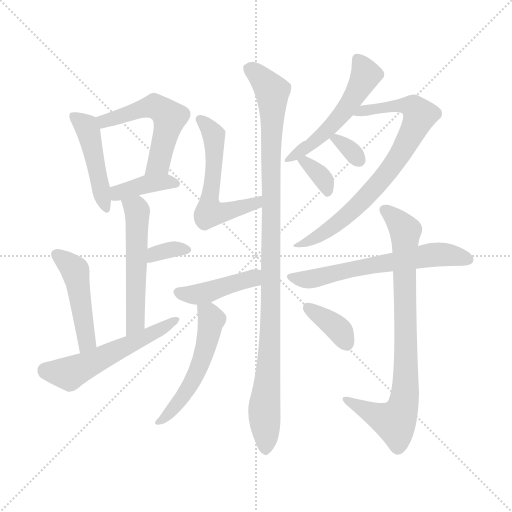
t = 0.00 s
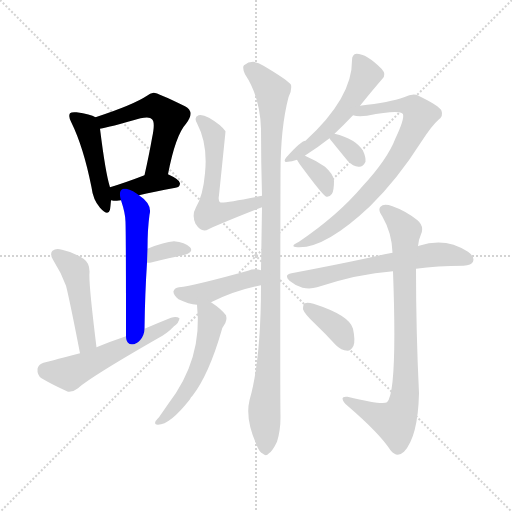
t = 2.45 s
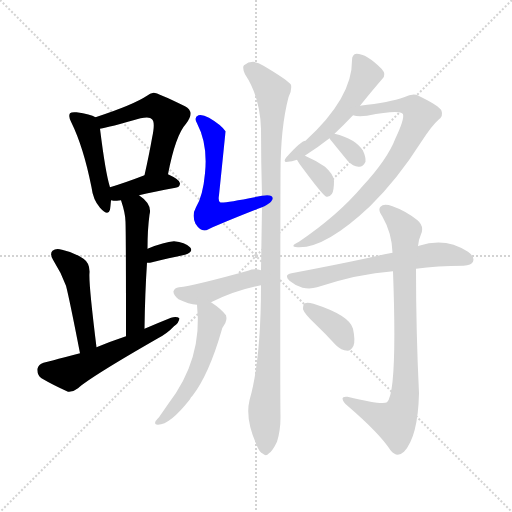
t = 4.90 s
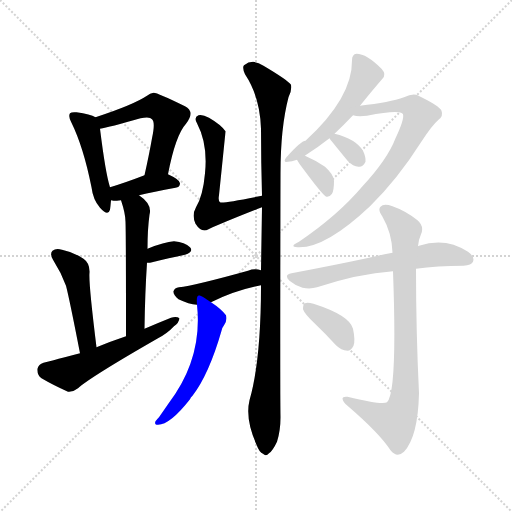
t = 7.34 s
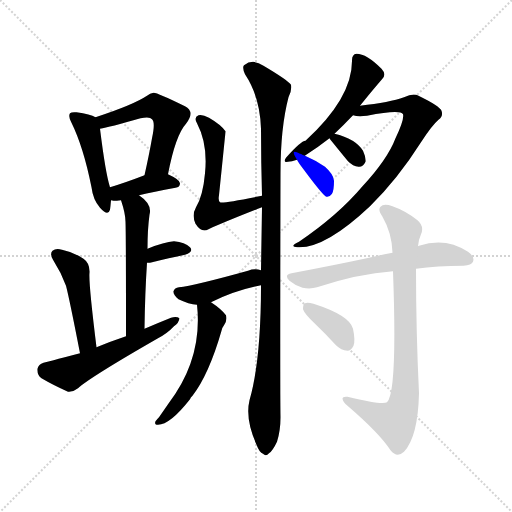
t = 9.79 s
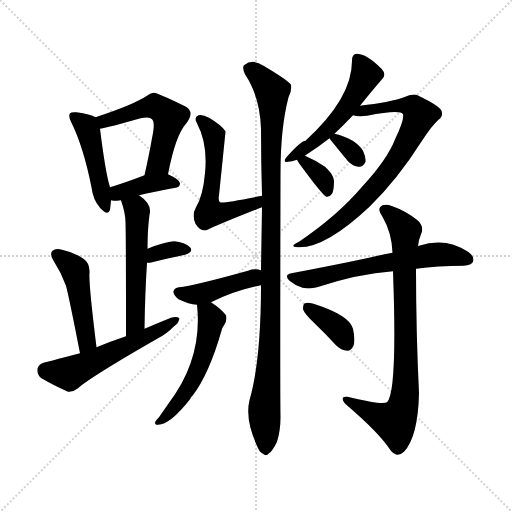
t = 12.24 s

The animated SVG that drew these frames (rendered in a browser with its animation timeline set to each time). Animation: 18 CSS @keyframes rules; one cycle of 12.24 s.

<svg version="1.1" viewBox="0 0 1024 1024" xmlns="http://www.w3.org/2000/svg">
  <g stroke="lightgray" stroke-dasharray="1,1" stroke-width="1" transform="scale(4, 4)">
    <line x1="0" y1="0" x2="256" y2="256"></line>
    <line x1="256" y1="0" x2="0" y2="256"></line>
    <line x1="128" y1="0" x2="128" y2="256"></line>
    <line x1="0" y1="128" x2="256" y2="128"></line>
  </g>
<g transform="scale(1, -1) translate(0, -900)">
   <style type="text/css">
    @keyframes keyframes0 {
      from {
       stroke: blue;
       stroke-dashoffset: 456;
       stroke-width: 128;
       }
       60% {
       animation-timing-function: step-end;
       stroke: blue;
       stroke-dashoffset: 0;
       stroke-width: 128;
       }
       to {
       stroke: black;
       stroke-width: 1024;
       }
       }
       #make-me-a-hanzi-animation-0 {
         animation: keyframes0 0.621094s both;
         animation-delay: 0.000000s;
         animation-timing-function: linear;
       }
    @keyframes keyframes1 {
      from {
       stroke: blue;
       stroke-dashoffset: 529;
       stroke-width: 128;
       }
       63% {
       animation-timing-function: step-end;
       stroke: blue;
       stroke-dashoffset: 0;
       stroke-width: 128;
       }
       to {
       stroke: black;
       stroke-width: 1024;
       }
       }
       #make-me-a-hanzi-animation-1 {
         animation: keyframes1 0.680501s both;
         animation-delay: 0.621094s;
         animation-timing-function: linear;
       }
    @keyframes keyframes2 {
      from {
       stroke: blue;
       stroke-dashoffset: 386;
       stroke-width: 128;
       }
       56% {
       animation-timing-function: step-end;
       stroke: blue;
       stroke-dashoffset: 0;
       stroke-width: 128;
       }
       to {
       stroke: black;
       stroke-width: 1024;
       }
       }
       #make-me-a-hanzi-animation-2 {
         animation: keyframes2 0.564128s both;
         animation-delay: 1.301595s;
         animation-timing-function: linear;
       }
    @keyframes keyframes3 {
      from {
       stroke: blue;
       stroke-dashoffset: 529;
       stroke-width: 128;
       }
       63% {
       animation-timing-function: step-end;
       stroke: blue;
       stroke-dashoffset: 0;
       stroke-width: 128;
       }
       to {
       stroke: black;
       stroke-width: 1024;
       }
       }
       #make-me-a-hanzi-animation-3 {
         animation: keyframes3 0.680501s both;
         animation-delay: 1.865723s;
         animation-timing-function: linear;
       }
    @keyframes keyframes4 {
      from {
       stroke: blue;
       stroke-dashoffset: 336;
       stroke-width: 128;
       }
       52% {
       animation-timing-function: step-end;
       stroke: blue;
       stroke-dashoffset: 0;
       stroke-width: 128;
       }
       to {
       stroke: black;
       stroke-width: 1024;
       }
       }
       #make-me-a-hanzi-animation-4 {
         animation: keyframes4 0.523438s both;
         animation-delay: 2.546224s;
         animation-timing-function: linear;
       }
    @keyframes keyframes5 {
      from {
       stroke: blue;
       stroke-dashoffset: 465;
       stroke-width: 128;
       }
       60% {
       animation-timing-function: step-end;
       stroke: blue;
       stroke-dashoffset: 0;
       stroke-width: 128;
       }
       to {
       stroke: black;
       stroke-width: 1024;
       }
       }
       #make-me-a-hanzi-animation-5 {
         animation: keyframes5 0.628418s both;
         animation-delay: 3.069661s;
         animation-timing-function: linear;
       }
    @keyframes keyframes6 {
      from {
       stroke: blue;
       stroke-dashoffset: 545;
       stroke-width: 128;
       }
       64% {
       animation-timing-function: step-end;
       stroke: blue;
       stroke-dashoffset: 0;
       stroke-width: 128;
       }
       to {
       stroke: black;
       stroke-width: 1024;
       }
       }
       #make-me-a-hanzi-animation-6 {
         animation: keyframes6 0.693522s both;
         animation-delay: 3.698079s;
         animation-timing-function: linear;
       }
    @keyframes keyframes7 {
      from {
       stroke: blue;
       stroke-dashoffset: 556;
       stroke-width: 128;
       }
       64% {
       animation-timing-function: step-end;
       stroke: blue;
       stroke-dashoffset: 0;
       stroke-width: 128;
       }
       to {
       stroke: black;
       stroke-width: 1024;
       }
       }
       #make-me-a-hanzi-animation-7 {
         animation: keyframes7 0.702474s both;
         animation-delay: 4.391602s;
         animation-timing-function: linear;
       }
    @keyframes keyframes8 {
      from {
       stroke: blue;
       stroke-dashoffset: 1033;
       stroke-width: 128;
       }
       77% {
       animation-timing-function: step-end;
       stroke: blue;
       stroke-dashoffset: 0;
       stroke-width: 128;
       }
       to {
       stroke: black;
       stroke-width: 1024;
       }
       }
       #make-me-a-hanzi-animation-8 {
         animation: keyframes8 1.090658s both;
         animation-delay: 5.094076s;
         animation-timing-function: linear;
       }
    @keyframes keyframes9 {
      from {
       stroke: blue;
       stroke-dashoffset: 423;
       stroke-width: 128;
       }
       58% {
       animation-timing-function: step-end;
       stroke: blue;
       stroke-dashoffset: 0;
       stroke-width: 128;
       }
       to {
       stroke: black;
       stroke-width: 1024;
       }
       }
       #make-me-a-hanzi-animation-9 {
         animation: keyframes9 0.594238s both;
         animation-delay: 6.184733s;
         animation-timing-function: linear;
       }
    @keyframes keyframes10 {
      from {
       stroke: blue;
       stroke-dashoffset: 520;
       stroke-width: 128;
       }
       63% {
       animation-timing-function: step-end;
       stroke: blue;
       stroke-dashoffset: 0;
       stroke-width: 128;
       }
       to {
       stroke: black;
       stroke-width: 1024;
       }
       }
       #make-me-a-hanzi-animation-10 {
         animation: keyframes10 0.673177s both;
         animation-delay: 6.778971s;
         animation-timing-function: linear;
       }
    @keyframes keyframes11 {
      from {
       stroke: blue;
       stroke-dashoffset: 520;
       stroke-width: 128;
       }
       63% {
       animation-timing-function: step-end;
       stroke: blue;
       stroke-dashoffset: 0;
       stroke-width: 128;
       }
       to {
       stroke: black;
       stroke-width: 1024;
       }
       }
       #make-me-a-hanzi-animation-11 {
         animation: keyframes11 0.673177s both;
         animation-delay: 7.452148s;
         animation-timing-function: linear;
       }
    @keyframes keyframes12 {
      from {
       stroke: blue;
       stroke-dashoffset: 759;
       stroke-width: 128;
       }
       71% {
       animation-timing-function: step-end;
       stroke: blue;
       stroke-dashoffset: 0;
       stroke-width: 128;
       }
       to {
       stroke: black;
       stroke-width: 1024;
       }
       }
       #make-me-a-hanzi-animation-12 {
         animation: keyframes12 0.867676s both;
         animation-delay: 8.125326s;
         animation-timing-function: linear;
       }
    @keyframes keyframes13 {
      from {
       stroke: blue;
       stroke-dashoffset: 325;
       stroke-width: 128;
       }
       51% {
       animation-timing-function: step-end;
       stroke: blue;
       stroke-dashoffset: 0;
       stroke-width: 128;
       }
       to {
       stroke: black;
       stroke-width: 1024;
       }
       }
       #make-me-a-hanzi-animation-13 {
         animation: keyframes13 0.514486s both;
         animation-delay: 8.993001s;
         animation-timing-function: linear;
       }
    @keyframes keyframes14 {
      from {
       stroke: blue;
       stroke-dashoffset: 345;
       stroke-width: 128;
       }
       53% {
       animation-timing-function: step-end;
       stroke: blue;
       stroke-dashoffset: 0;
       stroke-width: 128;
       }
       to {
       stroke: black;
       stroke-width: 1024;
       }
       }
       #make-me-a-hanzi-animation-14 {
         animation: keyframes14 0.530762s both;
         animation-delay: 9.507487s;
         animation-timing-function: linear;
       }
    @keyframes keyframes15 {
      from {
       stroke: blue;
       stroke-dashoffset: 607;
       stroke-width: 128;
       }
       66% {
       animation-timing-function: step-end;
       stroke: blue;
       stroke-dashoffset: 0;
       stroke-width: 128;
       }
       to {
       stroke: black;
       stroke-width: 1024;
       }
       }
       #make-me-a-hanzi-animation-15 {
         animation: keyframes15 0.743978s both;
         animation-delay: 10.038249s;
         animation-timing-function: linear;
       }
    @keyframes keyframes16 {
      from {
       stroke: blue;
       stroke-dashoffset: 809;
       stroke-width: 128;
       }
       72% {
       animation-timing-function: step-end;
       stroke: blue;
       stroke-dashoffset: 0;
       stroke-width: 128;
       }
       to {
       stroke: black;
       stroke-width: 1024;
       }
       }
       #make-me-a-hanzi-animation-16 {
         animation: keyframes16 0.908366s both;
         animation-delay: 10.782227s;
         animation-timing-function: linear;
       }
    @keyframes keyframes17 {
      from {
       stroke: blue;
       stroke-dashoffset: 364;
       stroke-width: 128;
       }
       54% {
       animation-timing-function: step-end;
       stroke: blue;
       stroke-dashoffset: 0;
       stroke-width: 128;
       }
       to {
       stroke: black;
       stroke-width: 1024;
       }
       }
       #make-me-a-hanzi-animation-17 {
         animation: keyframes17 0.546224s both;
         animation-delay: 11.690592s;
         animation-timing-function: linear;
       }
</style>
<path d="M 191.0 665.5 Q 181.0 671.5 153.0 675.5 Q 143.0 676.5 140.0 673.5 Q 136.0 667.5 143.0 654.5 Q 167.0 605.5 183.0 525.5 Q 186.0 500.5 200.0 484.5 Q 216.0 466.5 220.0 480.5 Q 221.0 487.5 222.0 499.5 L 220.0 525.5 Q 211.0 553.5 200.0 642.5 C 198.0 662.5 198.0 662.5 191.0 665.5 Z" fill="lightgray"></path> 
<path d="M 336.0 551.5 Q 351.0 629.5 372.0 652.5 Q 391.0 676.5 370.0 687.5 Q 313.0 715.5 307.0 714.5 Q 300.0 713.5 294.0 708.5 Q 267.0 690.5 191.0 665.5 C 163.0 656.5 171.0 636.5 200.0 642.5 Q 218.0 645.5 281.0 663.5 Q 300.0 667.5 304.0 661.5 Q 311.0 655.5 304.0 623.5 Q 298.0 589.5 289.0 549.5 C 282.0 520.5 330.0 522.5 336.0 551.5 Z" fill="lightgray"></path> 
<path d="M 278.0 509.5 Q 306.0 516.5 351.0 524.5 Q 360.0 525.5 360.0 533.5 Q 360.0 540.5 336.0 551.5 C 317.0 560.5 317.0 560.5 289.0 549.5 Q 250.0 534.5 220.0 525.5 C 191.0 516.5 192.0 504.5 222.0 499.5 Q 225.0 499.5 227.0 498.5 Q 233.0 498.5 242.0 499.5 L 278.0 509.5 Z" fill="lightgray"></path> 
<path d="M 289.0 242.5 Q 290.0 314.5 294.0 374.5 L 295.0 402.5 Q 295.0 441.5 299.0 470.5 Q 305.0 491.5 278.0 509.5 C 254.0 527.5 233.0 528.5 242.0 499.5 Q 251.0 472.5 251.0 456.5 Q 252.0 432.5 252.0 227.5 C 252.0 197.5 289.0 212.5 289.0 242.5 Z" fill="lightgray"></path> 
<path d="M 294.0 374.5 Q 295.0 374.5 300.0 374.5 Q 340.0 384.5 370.0 390.5 Q 388.0 396.5 380.0 405.5 Q 370.0 415.5 348.0 417.5 Q 329.0 416.5 295.0 402.5 C 267.0 391.5 264.0 374.5 294.0 374.5 Z" fill="lightgray"></path> 
<path d="M 193.0 205.5 Q 177.0 334.5 179.0 354.5 Q 180.0 373.5 167.0 382.5 Q 148.0 395.5 124.0 400.5 Q 112.0 404.5 105.0 398.5 Q 99.0 392.5 106.0 380.5 Q 122.0 355.5 132.0 328.5 Q 139.0 301.5 160.0 193.5 C 166.0 164.5 197.0 175.5 193.0 205.5 Z" fill="lightgray"></path> 
<path d="M 160.0 193.5 Q 91.0 175.5 87.0 174.5 Q 77.0 171.5 75.0 162.5 Q 74.0 149.5 83.0 143.5 Q 105.0 130.5 136.0 116.5 Q 146.0 115.5 156.0 123.5 Q 180.0 145.5 316.0 223.5 Q 335.0 233.5 348.0 247.5 Q 358.0 254.5 359.0 263.5 Q 353.0 267.5 342.0 264.5 Q 317.0 254.5 289.0 242.5 L 252.0 227.5 Q 222.0 217.5 193.0 205.5 L 160.0 193.5 Z" fill="lightgray"></path> 
<path d="M 524.0 508.5 Q 445.0 492.5 440.0 495.5 Q 436.0 498.5 438.0 509.5 Q 451.0 635.5 451.0 637.5 Q 442.0 650.5 418.0 664.5 Q 405.0 671.5 397.0 669.5 Q 387.0 665.5 394.0 653.5 Q 416.0 611.5 410.0 553.5 Q 406.0 508.5 392.0 485.5 Q 383.0 469.5 391.0 452.5 Q 403.0 433.5 417.0 441.5 Q 450.0 456.5 524.0 485.5 C 552.0 496.5 553.0 514.5 524.0 508.5 Z" fill="lightgray"></path> 
<path d="M 522.0 329.5 Q 522.0 179.5 499.0 99.5 Q 490.0 62.5 513.0 10.5 Q 519.0 -5.5 526.0 -7.5 Q 532.0 -13.5 538.0 -6.5 Q 545.0 -2.5 554.0 16.5 Q 561.0 38.5 561.0 65.5 Q 560.0 113.5 561.0 553.5 Q 561.0 644.5 577.0 705.5 Q 584.0 718.5 582.0 730.5 Q 576.0 739.5 527.0 768.5 Q 506.0 783.5 488.0 769.5 Q 484.0 765.5 490.0 751.5 Q 520.0 706.5 522.0 642.5 Q 522.0 576.5 524.0 508.5 L 524.0 485.5 Q 523.0 424.5 522.0 359.5 L 522.0 329.5 Z" fill="lightgray"></path> 
<path d="M 422.0 295.5 Q 470.0 319.5 522.0 329.5 C 551.0 335.5 551.0 352.5 522.0 359.5 Q 509.0 363.5 496.0 358.5 Q 388.0 328.5 358.0 325.5 Q 349.0 324.5 347.0 317.5 Q 346.0 310.5 357.0 301.5 Q 378.0 291.5 394.0 290.5 L 422.0 295.5 Z" fill="lightgray"></path> 
<path d="M 394.0 290.5 Q 406.0 182.5 336.0 91.5 L 318.0 65.5 Q 314.0 61.5 311.0 57.5 Q 308.0 50.5 316.0 50.5 Q 340.0 50.5 380.0 101.5 Q 381.0 105.5 385.0 108.5 Q 418.0 151.5 443.0 238.5 Q 444.0 244.5 448.0 249.5 Q 455.0 259.5 452.0 269.5 Q 442.0 282.5 422.0 295.5 C 397.0 312.5 392.0 316.5 394.0 290.5 Z" fill="lightgray"></path> 
<path d="M 669.0 632.5 Q 688.0 650.5 706.0 669.5 L 720.0 688.5 Q 744.0 718.5 764.0 741.5 Q 774.0 750.5 763.0 762.5 Q 733.0 792.5 713.0 792.5 Q 704.0 791.5 704.0 779.5 Q 705.0 704.5 611.0 618.5 Q 602.0 618.5 572.0 584.5 Q 565.0 574.5 576.0 576.5 Q 583.0 576.5 594.0 580.5 L 610.0 588.5 Q 610.0 589.5 611.0 589.5 Q 636.0 605.5 659.0 623.5 L 669.0 632.5 Z" fill="lightgray"></path> 
<path d="M 706.0 669.5 Q 715.0 666.5 734.0 668.5 Q 801.0 681.5 806.0 671.5 Q 809.0 661.5 791.0 623.5 Q 775.0 581.5 725.0 527.5 Q 676.0 469.5 598.0 416.5 Q 577.0 406.5 595.0 405.5 Q 650.0 402.5 740.0 487.5 Q 795.0 541.5 842.0 615.5 Q 864.0 649.5 877.0 660.5 Q 887.0 667.5 883.0 678.5 Q 880.0 687.5 837.0 708.5 Q 827.0 714.5 808.0 705.5 Q 780.0 695.5 720.0 688.5 C 690.0 684.5 676.0 672.5 706.0 669.5 Z" fill="lightgray"></path> 
<path d="M 659.0 623.5 Q 659.0 622.5 696.0 577.5 Q 706.0 567.5 717.0 566.5 Q 726.0 565.5 731.0 576.5 Q 732.0 585.5 726.0 598.5 Q 711.0 622.5 669.0 632.5 C 649.0 637.5 649.0 637.5 659.0 623.5 Z" fill="lightgray"></path> 
<path d="M 594.0 580.5 Q 597.0 574.5 607.0 561.5 Q 647.0 507.5 653.0 506.5 Q 659.0 505.5 664.0 512.5 Q 668.0 519.5 668.0 538.5 Q 667.0 551.5 650.0 566.5 Q 631.0 579.5 610.0 588.5 C 583.0 600.5 583.0 600.5 594.0 580.5 Z" fill="lightgray"></path> 
<path d="M 832.0 362.5 Q 874.0 368.5 927.0 368.5 Q 943.0 369.5 946.0 376.5 Q 950.0 386.5 936.0 396.5 Q 891.0 426.5 838.0 408.5 Q 837.0 408.5 836.0 407.5 L 785.0 394.5 Q 763.0 390.5 738.0 384.5 Q 668.0 369.5 583.0 353.5 Q 567.0 350.5 579.0 338.5 Q 591.0 328.5 605.0 324.5 Q 621.0 321.5 634.0 325.5 Q 716.0 352.5 786.0 357.5 L 832.0 362.5 Z" fill="lightgray"></path> 
<path d="M 786.0 357.5 Q 795.0 114.5 774.0 95.5 Q 765.0 89.5 695.0 106.5 Q 685.0 107.5 685.0 102.5 Q 686.0 95.5 695.0 88.5 Q 759.0 33.5 781.0 -0.5 Q 794.0 -16.5 808.0 -3.5 Q 836.0 26.5 838.0 113.5 Q 832.0 236.5 832.0 362.5 L 836.0 407.5 Q 837.0 420.5 842.0 431.5 Q 849.0 447.5 835.0 459.5 Q 811.0 478.5 785.0 487.5 Q 767.0 493.5 761.0 486.5 Q 755.0 480.5 765.0 466.5 Q 784.0 433.5 785.0 394.5 L 786.0 357.5 Z" fill="lightgray"></path> 
<path d="M 628.0 254.5 Q 650.0 233.5 672.0 209.5 Q 682.0 199.5 695.0 198.5 Q 702.0 198.5 707.0 208.5 Q 711.0 218.5 706.0 242.5 Q 699.0 269.5 627.0 292.5 Q 615.0 295.5 610.0 293.5 Q 606.0 292.5 606.0 281.5 Q 609.0 272.5 628.0 254.5 Z" fill="lightgray"></path> 
      <clipPath id="make-me-a-hanzi-clip-0">
      <path d="M 191.0 665.5 Q 181.0 671.5 153.0 675.5 Q 143.0 676.5 140.0 673.5 Q 136.0 667.5 143.0 654.5 Q 167.0 605.5 183.0 525.5 Q 186.0 500.5 200.0 484.5 Q 216.0 466.5 220.0 480.5 Q 221.0 487.5 222.0 499.5 L 220.0 525.5 Q 211.0 553.5 200.0 642.5 C 198.0 662.5 198.0 662.5 191.0 665.5 Z" fill="lightgray"></path>
      </clipPath>
      <path clip-path="url(#make-me-a-hanzi-clip-0)" d="M 147.0 668.5 L 172.0 646.5 L 180.0 629.5 L 210.0 484.5 " fill="none" id="make-me-a-hanzi-animation-0" stroke-dasharray="328 656" stroke-linecap="round"></path>

      <clipPath id="make-me-a-hanzi-clip-1">
      <path d="M 336.0 551.5 Q 351.0 629.5 372.0 652.5 Q 391.0 676.5 370.0 687.5 Q 313.0 715.5 307.0 714.5 Q 300.0 713.5 294.0 708.5 Q 267.0 690.5 191.0 665.5 C 163.0 656.5 171.0 636.5 200.0 642.5 Q 218.0 645.5 281.0 663.5 Q 300.0 667.5 304.0 661.5 Q 311.0 655.5 304.0 623.5 Q 298.0 589.5 289.0 549.5 C 282.0 520.5 330.0 522.5 336.0 551.5 Z" fill="lightgray"></path>
      </clipPath>
      <path clip-path="url(#make-me-a-hanzi-clip-1)" d="M 202.0 650.5 L 225.0 664.5 L 301.0 687.5 L 329.0 676.5 L 339.0 665.5 L 318.0 573.5 L 297.0 556.5 " fill="none" id="make-me-a-hanzi-animation-1" stroke-dasharray="401 802" stroke-linecap="round"></path>

      <clipPath id="make-me-a-hanzi-clip-2">
      <path d="M 278.0 509.5 Q 306.0 516.5 351.0 524.5 Q 360.0 525.5 360.0 533.5 Q 360.0 540.5 336.0 551.5 C 317.0 560.5 317.0 560.5 289.0 549.5 Q 250.0 534.5 220.0 525.5 C 191.0 516.5 192.0 504.5 222.0 499.5 Q 225.0 499.5 227.0 498.5 Q 233.0 498.5 242.0 499.5 L 278.0 509.5 Z" fill="lightgray"></path>
      </clipPath>
      <path clip-path="url(#make-me-a-hanzi-clip-2)" d="M 226.0 506.5 L 287.0 530.5 L 329.0 536.5 L 351.0 533.5 " fill="none" id="make-me-a-hanzi-animation-2" stroke-dasharray="258 516" stroke-linecap="round"></path>

      <clipPath id="make-me-a-hanzi-clip-3">
      <path d="M 289.0 242.5 Q 290.0 314.5 294.0 374.5 L 295.0 402.5 Q 295.0 441.5 299.0 470.5 Q 305.0 491.5 278.0 509.5 C 254.0 527.5 233.0 528.5 242.0 499.5 Q 251.0 472.5 251.0 456.5 Q 252.0 432.5 252.0 227.5 C 252.0 197.5 289.0 212.5 289.0 242.5 Z" fill="lightgray"></path>
      </clipPath>
      <path clip-path="url(#make-me-a-hanzi-clip-3)" d="M 250.0 492.5 L 272.0 481.5 L 275.0 454.5 L 271.0 255.5 L 254.0 240.5 " fill="none" id="make-me-a-hanzi-animation-3" stroke-dasharray="401 802" stroke-linecap="round"></path>

      <clipPath id="make-me-a-hanzi-clip-4">
      <path d="M 294.0 374.5 Q 295.0 374.5 300.0 374.5 Q 340.0 384.5 370.0 390.5 Q 388.0 396.5 380.0 405.5 Q 370.0 415.5 348.0 417.5 Q 329.0 416.5 295.0 402.5 C 267.0 391.5 264.0 374.5 294.0 374.5 Z" fill="lightgray"></path>
      </clipPath>
      <path clip-path="url(#make-me-a-hanzi-clip-4)" d="M 297.0 381.5 L 310.0 392.5 L 345.0 401.5 L 372.0 399.5 " fill="none" id="make-me-a-hanzi-animation-4" stroke-dasharray="208 416" stroke-linecap="round"></path>

      <clipPath id="make-me-a-hanzi-clip-5">
      <path d="M 193.0 205.5 Q 177.0 334.5 179.0 354.5 Q 180.0 373.5 167.0 382.5 Q 148.0 395.5 124.0 400.5 Q 112.0 404.5 105.0 398.5 Q 99.0 392.5 106.0 380.5 Q 122.0 355.5 132.0 328.5 Q 139.0 301.5 160.0 193.5 C 166.0 164.5 197.0 175.5 193.0 205.5 Z" fill="lightgray"></path>
      </clipPath>
      <path clip-path="url(#make-me-a-hanzi-clip-5)" d="M 113.0 391.5 L 152.0 353.5 L 174.0 219.5 L 162.0 205.5 " fill="none" id="make-me-a-hanzi-animation-5" stroke-dasharray="337 674" stroke-linecap="round"></path>

      <clipPath id="make-me-a-hanzi-clip-6">
      <path d="M 160.0 193.5 Q 91.0 175.5 87.0 174.5 Q 77.0 171.5 75.0 162.5 Q 74.0 149.5 83.0 143.5 Q 105.0 130.5 136.0 116.5 Q 146.0 115.5 156.0 123.5 Q 180.0 145.5 316.0 223.5 Q 335.0 233.5 348.0 247.5 Q 358.0 254.5 359.0 263.5 Q 353.0 267.5 342.0 264.5 Q 317.0 254.5 289.0 242.5 L 252.0 227.5 Q 222.0 217.5 193.0 205.5 L 160.0 193.5 Z" fill="lightgray"></path>
      </clipPath>
      <path clip-path="url(#make-me-a-hanzi-clip-6)" d="M 90.0 159.5 L 144.0 155.5 L 299.0 227.5 L 354.0 260.5 " fill="none" id="make-me-a-hanzi-animation-6" stroke-dasharray="417 834" stroke-linecap="round"></path>

      <clipPath id="make-me-a-hanzi-clip-7">
      <path d="M 524.0 508.5 Q 445.0 492.5 440.0 495.5 Q 436.0 498.5 438.0 509.5 Q 451.0 635.5 451.0 637.5 Q 442.0 650.5 418.0 664.5 Q 405.0 671.5 397.0 669.5 Q 387.0 665.5 394.0 653.5 Q 416.0 611.5 410.0 553.5 Q 406.0 508.5 392.0 485.5 Q 383.0 469.5 391.0 452.5 Q 403.0 433.5 417.0 441.5 Q 450.0 456.5 524.0 485.5 C 552.0 496.5 553.0 514.5 524.0 508.5 Z" fill="lightgray"></path>
      </clipPath>
      <path clip-path="url(#make-me-a-hanzi-clip-7)" d="M 400.0 660.5 L 417.0 646.5 L 429.0 618.5 L 419.0 474.5 L 461.0 478.5 L 510.0 492.5 L 513.0 502.5 " fill="none" id="make-me-a-hanzi-animation-7" stroke-dasharray="428 856" stroke-linecap="round"></path>

      <clipPath id="make-me-a-hanzi-clip-8">
      <path d="M 522.0 329.5 Q 522.0 179.5 499.0 99.5 Q 490.0 62.5 513.0 10.5 Q 519.0 -5.5 526.0 -7.5 Q 532.0 -13.5 538.0 -6.5 Q 545.0 -2.5 554.0 16.5 Q 561.0 38.5 561.0 65.5 Q 560.0 113.5 561.0 553.5 Q 561.0 644.5 577.0 705.5 Q 584.0 718.5 582.0 730.5 Q 576.0 739.5 527.0 768.5 Q 506.0 783.5 488.0 769.5 Q 484.0 765.5 490.0 751.5 Q 520.0 706.5 522.0 642.5 Q 522.0 576.5 524.0 508.5 L 524.0 485.5 Q 523.0 424.5 522.0 359.5 L 522.0 329.5 Z" fill="lightgray"></path>
      </clipPath>
      <path clip-path="url(#make-me-a-hanzi-clip-8)" d="M 499.0 763.5 L 524.0 743.5 L 544.0 717.5 L 545.0 706.5 L 543.0 341.5 L 528.0 79.5 L 531.0 5.5 " fill="none" id="make-me-a-hanzi-animation-8" stroke-dasharray="905 1810" stroke-linecap="round"></path>

      <clipPath id="make-me-a-hanzi-clip-9">
      <path d="M 422.0 295.5 Q 470.0 319.5 522.0 329.5 C 551.0 335.5 551.0 352.5 522.0 359.5 Q 509.0 363.5 496.0 358.5 Q 388.0 328.5 358.0 325.5 Q 349.0 324.5 347.0 317.5 Q 346.0 310.5 357.0 301.5 Q 378.0 291.5 394.0 290.5 L 422.0 295.5 Z" fill="lightgray"></path>
      </clipPath>
      <path clip-path="url(#make-me-a-hanzi-clip-9)" d="M 356.0 316.5 L 382.0 310.5 L 420.0 316.5 L 505.0 343.5 L 514.0 352.5 " fill="none" id="make-me-a-hanzi-animation-9" stroke-dasharray="295 590" stroke-linecap="round"></path>

      <clipPath id="make-me-a-hanzi-clip-10">
      <path d="M 394.0 290.5 Q 406.0 182.5 336.0 91.5 L 318.0 65.5 Q 314.0 61.5 311.0 57.5 Q 308.0 50.5 316.0 50.5 Q 340.0 50.5 380.0 101.5 Q 381.0 105.5 385.0 108.5 Q 418.0 151.5 443.0 238.5 Q 444.0 244.5 448.0 249.5 Q 455.0 259.5 452.0 269.5 Q 442.0 282.5 422.0 295.5 C 397.0 312.5 392.0 316.5 394.0 290.5 Z" fill="lightgray"></path>
      </clipPath>
      <path clip-path="url(#make-me-a-hanzi-clip-10)" d="M 403.0 282.5 L 417.0 273.5 L 423.0 260.5 L 400.0 169.5 L 363.0 102.5 L 319.0 57.5 " fill="none" id="make-me-a-hanzi-animation-10" stroke-dasharray="392 784" stroke-linecap="round"></path>

      <clipPath id="make-me-a-hanzi-clip-11">
      <path d="M 669.0 632.5 Q 688.0 650.5 706.0 669.5 L 720.0 688.5 Q 744.0 718.5 764.0 741.5 Q 774.0 750.5 763.0 762.5 Q 733.0 792.5 713.0 792.5 Q 704.0 791.5 704.0 779.5 Q 705.0 704.5 611.0 618.5 Q 602.0 618.5 572.0 584.5 Q 565.0 574.5 576.0 576.5 Q 583.0 576.5 594.0 580.5 L 610.0 588.5 Q 610.0 589.5 611.0 589.5 Q 636.0 605.5 659.0 623.5 L 669.0 632.5 Z" fill="lightgray"></path>
      </clipPath>
      <path clip-path="url(#make-me-a-hanzi-clip-11)" d="M 716.0 780.5 L 732.0 750.5 L 701.0 695.5 L 634.0 620.5 L 579.0 583.5 " fill="none" id="make-me-a-hanzi-animation-11" stroke-dasharray="392 784" stroke-linecap="round"></path>

      <clipPath id="make-me-a-hanzi-clip-12">
      <path d="M 706.0 669.5 Q 715.0 666.5 734.0 668.5 Q 801.0 681.5 806.0 671.5 Q 809.0 661.5 791.0 623.5 Q 775.0 581.5 725.0 527.5 Q 676.0 469.5 598.0 416.5 Q 577.0 406.5 595.0 405.5 Q 650.0 402.5 740.0 487.5 Q 795.0 541.5 842.0 615.5 Q 864.0 649.5 877.0 660.5 Q 887.0 667.5 883.0 678.5 Q 880.0 687.5 837.0 708.5 Q 827.0 714.5 808.0 705.5 Q 780.0 695.5 720.0 688.5 C 690.0 684.5 676.0 672.5 706.0 669.5 Z" fill="lightgray"></path>
      </clipPath>
      <path clip-path="url(#make-me-a-hanzi-clip-12)" d="M 712.0 672.5 L 731.0 681.5 L 745.0 677.5 L 749.0 682.5 L 807.0 689.5 L 827.0 685.5 L 840.0 669.5 L 795.0 582.5 L 721.0 492.5 L 664.0 445.5 L 600.0 410.5 " fill="none" id="make-me-a-hanzi-animation-12" stroke-dasharray="631 1262" stroke-linecap="round"></path>

      <clipPath id="make-me-a-hanzi-clip-13">
      <path d="M 659.0 623.5 Q 659.0 622.5 696.0 577.5 Q 706.0 567.5 717.0 566.5 Q 726.0 565.5 731.0 576.5 Q 732.0 585.5 726.0 598.5 Q 711.0 622.5 669.0 632.5 C 649.0 637.5 649.0 637.5 659.0 623.5 Z" fill="lightgray"></path>
      </clipPath>
      <path clip-path="url(#make-me-a-hanzi-clip-13)" d="M 666.0 625.5 L 718.0 580.5 " fill="none" id="make-me-a-hanzi-animation-13" stroke-dasharray="197 394" stroke-linecap="round"></path>

      <clipPath id="make-me-a-hanzi-clip-14">
      <path d="M 594.0 580.5 Q 597.0 574.5 607.0 561.5 Q 647.0 507.5 653.0 506.5 Q 659.0 505.5 664.0 512.5 Q 668.0 519.5 668.0 538.5 Q 667.0 551.5 650.0 566.5 Q 631.0 579.5 610.0 588.5 C 583.0 600.5 583.0 600.5 594.0 580.5 Z" fill="lightgray"></path>
      </clipPath>
      <path clip-path="url(#make-me-a-hanzi-clip-14)" d="M 600.0 578.5 L 634.0 556.5 L 649.0 538.5 L 656.0 514.5 " fill="none" id="make-me-a-hanzi-animation-14" stroke-dasharray="217 434" stroke-linecap="round"></path>

      <clipPath id="make-me-a-hanzi-clip-15">
      <path d="M 832.0 362.5 Q 874.0 368.5 927.0 368.5 Q 943.0 369.5 946.0 376.5 Q 950.0 386.5 936.0 396.5 Q 891.0 426.5 838.0 408.5 Q 837.0 408.5 836.0 407.5 L 785.0 394.5 Q 763.0 390.5 738.0 384.5 Q 668.0 369.5 583.0 353.5 Q 567.0 350.5 579.0 338.5 Q 591.0 328.5 605.0 324.5 Q 621.0 321.5 634.0 325.5 Q 716.0 352.5 786.0 357.5 L 832.0 362.5 Z" fill="lightgray"></path>
      </clipPath>
      <path clip-path="url(#make-me-a-hanzi-clip-15)" d="M 591.0 343.5 L 637.0 344.5 L 864.0 390.5 L 909.0 389.5 L 936.0 381.5 " fill="none" id="make-me-a-hanzi-animation-15" stroke-dasharray="479 958" stroke-linecap="round"></path>

      <clipPath id="make-me-a-hanzi-clip-16">
      <path d="M 786.0 357.5 Q 795.0 114.5 774.0 95.5 Q 765.0 89.5 695.0 106.5 Q 685.0 107.5 685.0 102.5 Q 686.0 95.5 695.0 88.5 Q 759.0 33.5 781.0 -0.5 Q 794.0 -16.5 808.0 -3.5 Q 836.0 26.5 838.0 113.5 Q 832.0 236.5 832.0 362.5 L 836.0 407.5 Q 837.0 420.5 842.0 431.5 Q 849.0 447.5 835.0 459.5 Q 811.0 478.5 785.0 487.5 Q 767.0 493.5 761.0 486.5 Q 755.0 480.5 765.0 466.5 Q 784.0 433.5 785.0 394.5 L 786.0 357.5 Z" fill="lightgray"></path>
      </clipPath>
      <path clip-path="url(#make-me-a-hanzi-clip-16)" d="M 769.0 480.5 L 811.0 435.5 L 810.0 104.5 L 790.0 56.5 L 691.0 101.5 " fill="none" id="make-me-a-hanzi-animation-16" stroke-dasharray="681 1362" stroke-linecap="round"></path>

      <clipPath id="make-me-a-hanzi-clip-17">
      <path d="M 628.0 254.5 Q 650.0 233.5 672.0 209.5 Q 682.0 199.5 695.0 198.5 Q 702.0 198.5 707.0 208.5 Q 711.0 218.5 706.0 242.5 Q 699.0 269.5 627.0 292.5 Q 615.0 295.5 610.0 293.5 Q 606.0 292.5 606.0 281.5 Q 609.0 272.5 628.0 254.5 Z" fill="lightgray"></path>
      </clipPath>
      <path clip-path="url(#make-me-a-hanzi-clip-17)" d="M 614.0 285.5 L 673.0 244.5 L 692.0 213.5 " fill="none" id="make-me-a-hanzi-animation-17" stroke-dasharray="236 472" stroke-linecap="round"></path>

</g>
</svg>
